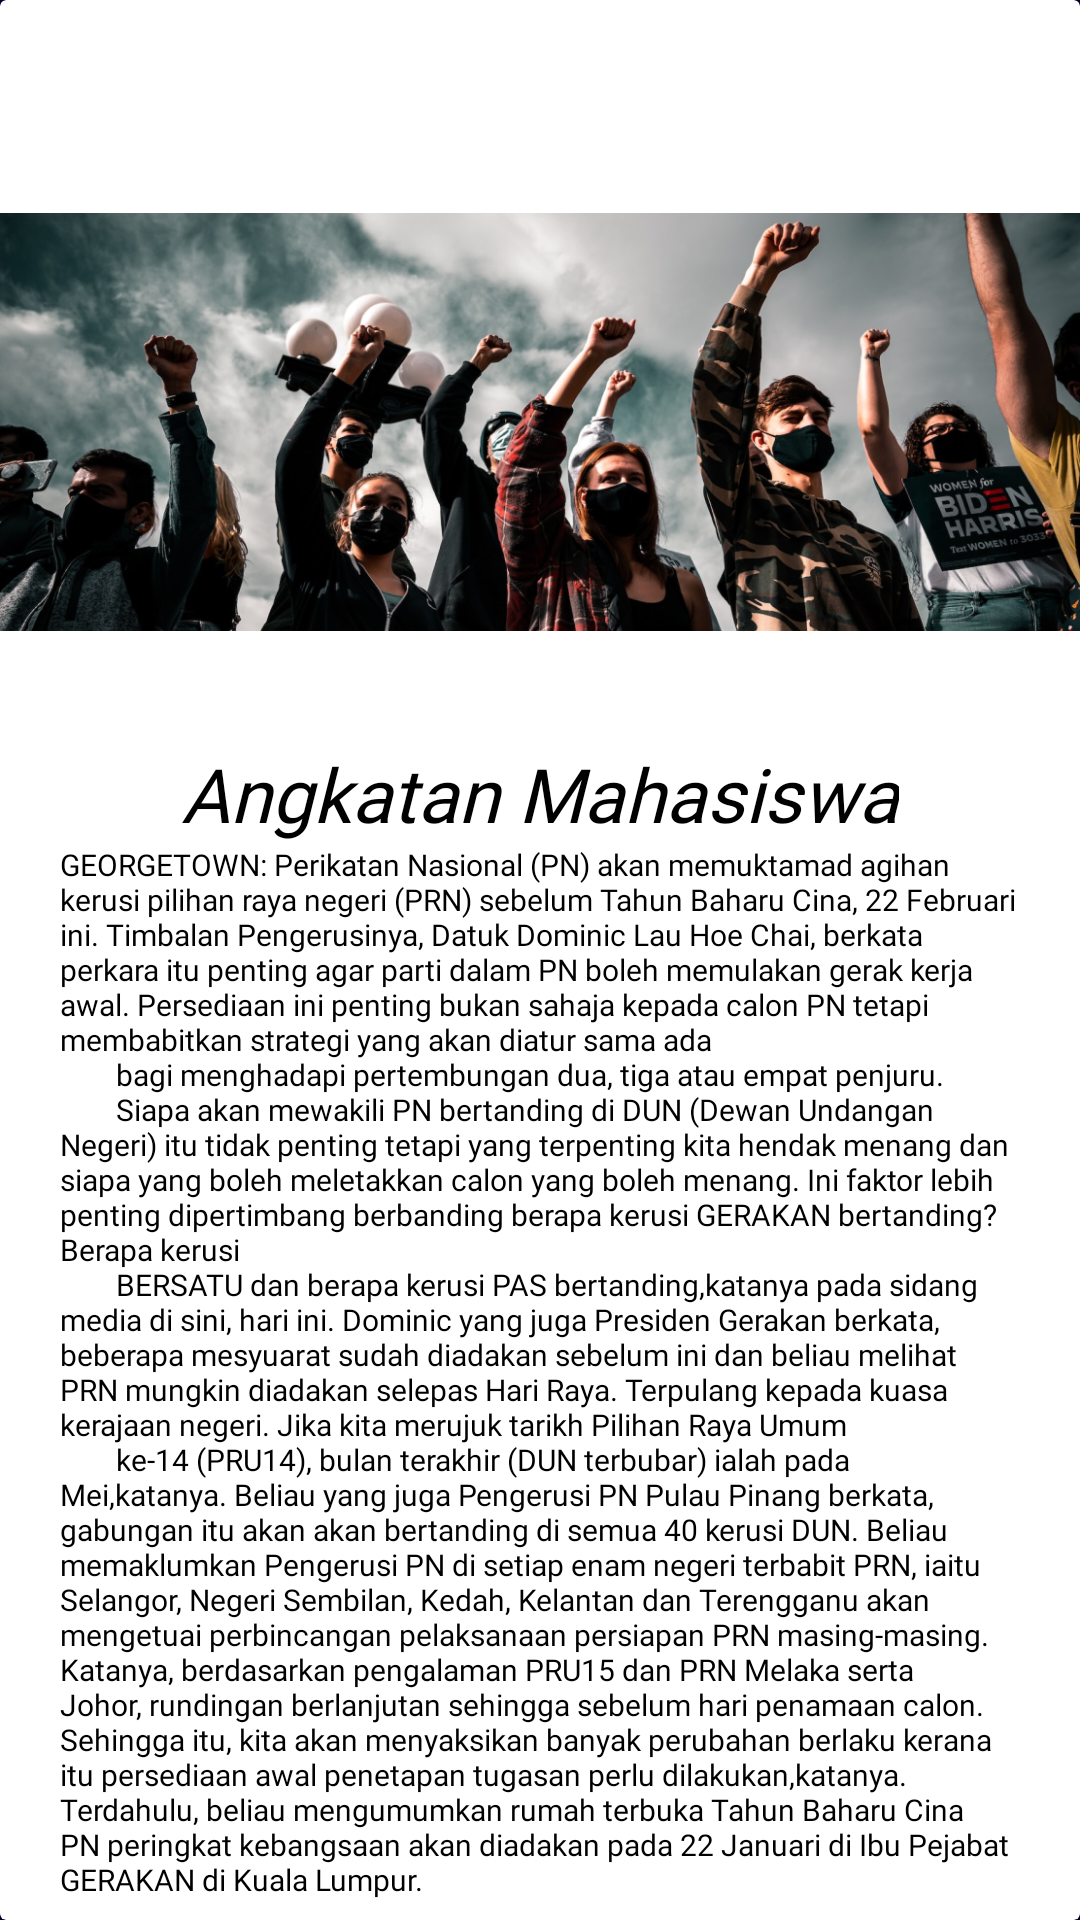

Produce the Android XML layout that renders to this screen, including the resource entries it uses.
<!-- AndroidManifest.xml: application theme Theme.Studentvoting -->
<!-- res/layout/list_article_news.xml -->
<?xml version="1.0" encoding="utf-8"?>
<androidx.cardview.widget.CardView xmlns:android="http://schemas.android.com/apk/res/android"
    xmlns:app="http://schemas.android.com/apk/res-auto"
    xmlns:tools="http://schemas.android.com/tools"
    android:layout_width="match_parent"
    android:layout_height="match_parent">

    <androidx.constraintlayout.widget.ConstraintLayout
        android:layout_width="match_parent"
        android:layout_height="match_parent">


        <ImageView
            android:id="@+id/article_banner"
            android:layout_width="match_parent"
            android:layout_height="214dp"
            app:layout_constraintBottom_toBottomOf="@+id/title_news"
            app:layout_constraintEnd_toEndOf="parent"
            app:layout_constraintHorizontal_bias="0.0"
            app:layout_constraintStart_toStartOf="parent"
            app:layout_constraintTop_toTopOf="parent"
            app:srcCompat="@drawable/article_news2" />

        <TextView
            android:id="@+id/title_news"
            android:layout_width="wrap_content"
            android:layout_height="wrap_content"
            android:text="@string/head_1"
            android:textColor="@color/black"
            android:textSize="25dp"
            android:textStyle="italic"
            android:fontFamily="@font/archivo_semibold"
            app:layout_constraintEnd_toEndOf="parent"
            app:layout_constraintStart_toStartOf="parent"
            app:layout_constraintTop_toBottomOf="@+id/article_banner" />

        <TextView
            android:id="@+id/article_news"
            android:layout_width="match_parent"
            android:layout_height="wrap_content"
            android:layout_marginLeft="20dp"
            android:layout_marginRight="20dp"
            android:fontFamily="@font/archivo"
            android:text="@string/article1"
            android:textColor="@color/black"
            android:textSize="10dp"
            android:textStyle="normal"
            app:layout_constraintBottom_toBottomOf="parent"
            app:layout_constraintEnd_toEndOf="parent"
            app:layout_constraintStart_toStartOf="parent"
            app:layout_constraintTop_toBottomOf="@+id/title_news"
            app:layout_constraintVertical_bias="0.0" />


    </androidx.constraintlayout.widget.ConstraintLayout>
</androidx.cardview.widget.CardView>
<!-- resources referenced by this layout -->
<resources>
  <color name="black">#FF000000</color>
  <!-- drawable article_news2: png bitmap (drawable, 685297 bytes) -->
  <string name="article1">GEORGETOWN: Perikatan Nasional (PN) akan memuktamad agihan kerusi pilihan raya negeri
          (PRN) sebelum Tahun Baharu Cina, 22 Februari ini. Timbalan Pengerusinya, Datuk Dominic Lau Hoe Chai, berkata
          perkara itu penting agar parti dalam PN boleh memulakan gerak kerja awal.
          "Persediaan ini penting bukan sahaja kepada calon PN tetapi membabitkan strategi yang akan diatur sama ada
          bagi menghadapi pertembungan dua, tiga atau empat penjuru.
          "Siapa akan mewakili PN bertanding di DUN (Dewan Undangan Negeri) itu tidak penting tetapi yang terpenting
          kita hendak menang dan siapa yang boleh meletakkan calon yang boleh menang.
          "Ini faktor lebih penting dipertimbang berbanding berapa kerusi GERAKAN bertanding? Berapa kerusi
          BERSATU dan berapa kerusi PAS bertanding," katanya pada sidang media di sini, hari ini.
          Dominic yang juga Presiden Gerakan berkata, beberapa mesyuarat sudah diadakan sebelum ini
          dan beliau melihat PRN mungkin diadakan selepas Hari Raya.
          "Terpulang kepada kuasa kerajaan negeri. Jika kita merujuk tarikh Pilihan Raya Umum
          ke-14 (PRU14), bulan terakhir (DUN terbubar) ialah pada Mei," katanya.
          Beliau yang juga Pengerusi PN Pulau Pinang berkata, gabungan itu akan akan bertanding di semua 40 kerusi DUN.
          Beliau memaklumkan Pengerusi PN di setiap enam negeri terbabit PRN, iaitu Selangor, Negeri Sembilan, Kedah,
          Kelantan dan Terengganu akan mengetuai perbincangan pelaksanaan persiapan PRN masing-masing.
          Katanya, berdasarkan pengalaman PRU15 dan PRN Melaka serta Johor, rundingan berlanjutan sehingga sebelum hari penamaan calon.
          "Sehingga itu, kita akan menyaksikan banyak perubahan berlaku kerana itu persediaan awal penetapan tugasan perlu dilakukan,"
          katanya.
          Terdahulu, beliau mengumumkan rumah terbuka Tahun Baharu Cina PN peringkat kebangsaan akan diadakan pada 22 Januari di Ibu
          Pejabat GERAKAN di Kuala Lumpur.
  </string>
  <string name="head_1">Angkatan Mahasiswa</string>
  <style name="Theme.Studentvoting" parent="Theme.MaterialComponents.DayNight.DarkActionBar">
          
          <item name="colorPrimary">@color/darkblue</item>
          <item name="colorPrimaryVariant">@color/purple_700</item>
          <item name="colorOnPrimary">@color/white</item>
          
          <item name="colorSecondary">@color/teal_200</item>
          <item name="colorSecondaryVariant">@color/teal_700</item>
          <item name="colorOnSecondary">@color/black</item>
          
          <item name="android:statusBarColor" tools:targetApi="l">?attr/colorPrimaryVariant</item>
          
          <item name="android:windowBackground">@color/darkblue</item>
      </style>
  <color name="darkblue">#000033</color>
  <color name="purple_700">#FF3700B3</color>
  <color name="white">#FFFFFFFF</color>
  <color name="teal_200">#FF03DAC5</color>
  <color name="teal_700">#FF018786</color>
</resources>
